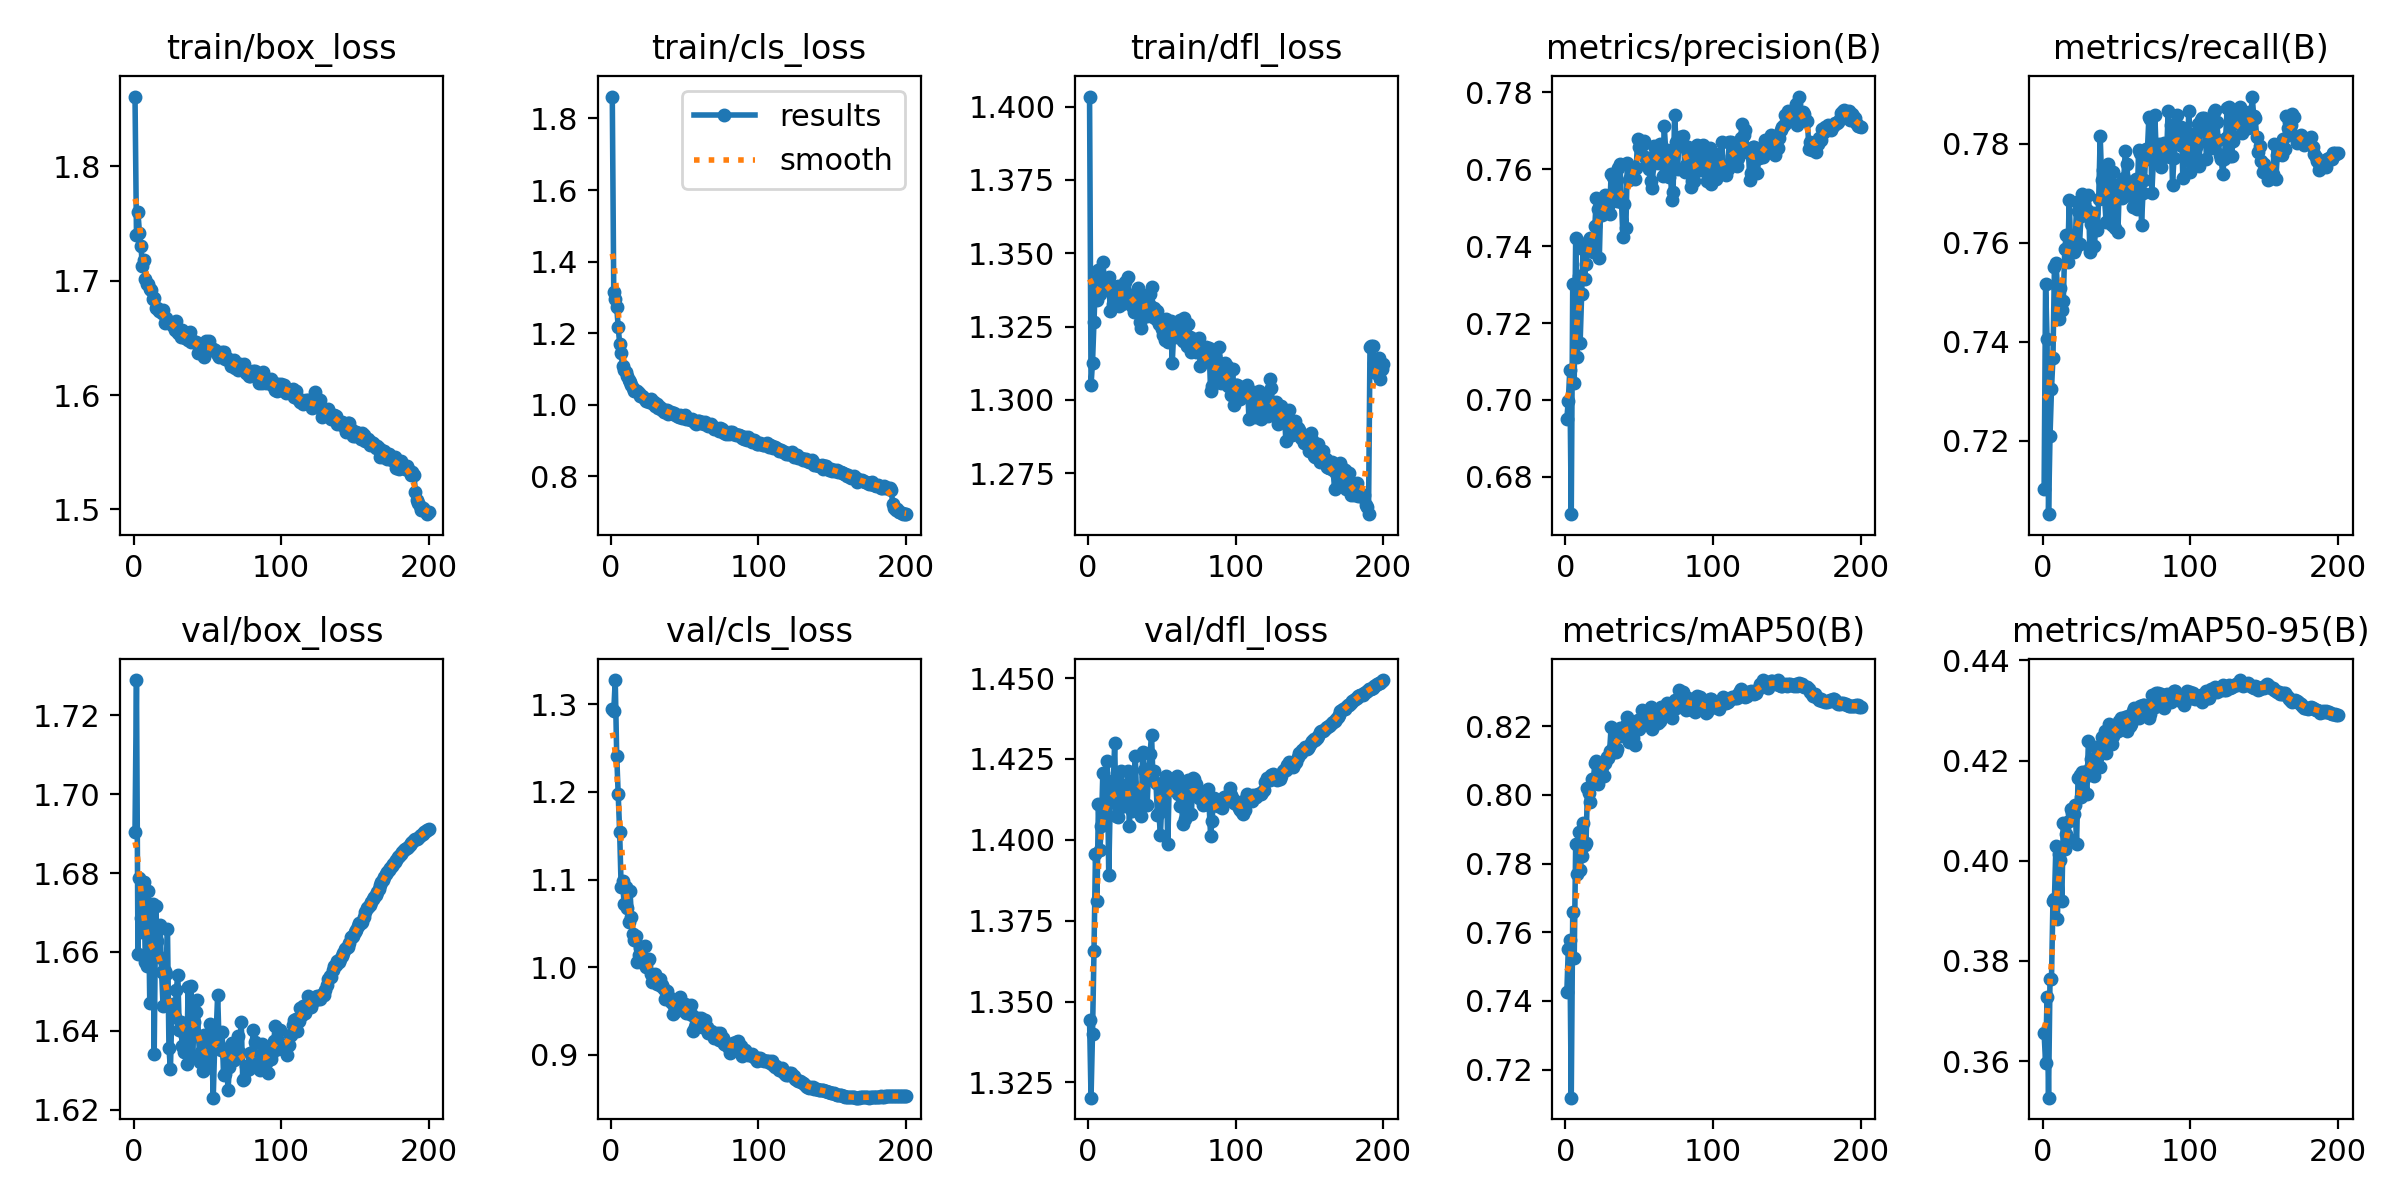

Values plotted in this chart, from the file beside it:
epoch, time, train/box_loss, train/cls_loss, train/dfl_loss, metrics/precision(B), metrics/recall(B), metrics/mAP50(B), metrics/mAP50-95(B), val/box_loss, val/cls_loss, val/dfl_loss, lr/pg0, lr/pg1, lr/pg2
1, 66.65, 1.861, 1.861, 1.403, 0.6952, 0.7102, 0.7425, 0.3656, 1.691, 1.295, 1.344, 0.003324, 0.003324, 0.003324
2, 126.8, 1.74, 1.314, 1.305, 0.6998, 0.7518, 0.7552, 0.3596, 1.729, 1.292, 1.32, 0.006624, 0.006624, 0.006624
3, 185.6, 1.76, 1.295, 1.313, 0.7077, 0.7406, 0.7578, 0.3729, 1.659, 1.328, 1.34, 0.009891, 0.009891, 0.009891
4, 244.9, 1.742, 1.272, 1.326, 0.6703, 0.7052, 0.7119, 0.3527, 1.679, 1.241, 1.365, 0.009851, 0.009851, 0.009851
5, 302.6, 1.731, 1.218, 1.341, 0.7302, 0.7209, 0.7659, 0.3763, 1.669, 1.198, 1.395, 0.009802, 0.009802, 0.009802
6, 360.4, 1.713, 1.17, 1.334, 0.7045, 0.7305, 0.7524, 0.3764, 1.665, 1.154, 1.381, 0.009753, 0.009753, 0.009753
7, 418.7, 1.718, 1.144, 1.344, 0.7422, 0.7368, 0.7857, 0.392, 1.678, 1.092, 1.411, 0.009703, 0.009703, 0.009703
8, 477.3, 1.701, 1.108, 1.336, 0.7113, 0.7552, 0.7769, 0.3923, 1.658, 1.098, 1.397, 0.009654, 0.009654, 0.009654
9, 536.2, 1.697, 1.096, 1.339, 0.7322, 0.7559, 0.7891, 0.403, 1.656, 1.072, 1.404, 0.009604, 0.009604, 0.009604
10, 594.9, 1.697, 1.09, 1.347, 0.7147, 0.7513, 0.7782, 0.3883, 1.676, 1.092, 1.421, 0.009555, 0.009555, 0.009555
11, 650.6, 1.692, 1.079, 1.341, 0.7274, 0.7445, 0.7821, 0.4014, 1.647, 1.067, 1.408, 0.009505, 0.009505, 0.009505
12, 707.1, 1.692, 1.07, 1.338, 0.7393, 0.7508, 0.7919, 0.4002, 1.669, 1.052, 1.411, 0.009456, 0.009456, 0.009456
13, 762.7, 1.684, 1.063, 1.34, 0.7314, 0.7464, 0.7855, 0.3919, 1.672, 1.087, 1.424, 0.009406, 0.009406, 0.009406
14, 819.2, 1.685, 1.055, 1.342, 0.7354, 0.7483, 0.7861, 0.4075, 1.634, 1.058, 1.389, 0.009357, 0.009357, 0.009357
15, 873.4, 1.676, 1.047, 1.33, 0.7405, 0.7588, 0.8019, 0.4023, 1.672, 1.038, 1.412, 0.009307, 0.009307, 0.009307
16, 927.6, 1.677, 1.037, 1.339, 0.7415, 0.7615, 0.8006, 0.4053, 1.663, 1.031, 1.418, 0.009258, 0.009258, 0.009258
17, 984, 1.673, 1.037, 1.333, 0.7421, 0.756, 0.798, 0.4045, 1.659, 1.035, 1.416, 0.009208, 0.009208, 0.009208
18, 1037, 1.674, 1.038, 1.337, 0.741, 0.7685, 0.8046, 0.4078, 1.667, 1.006, 1.43, 0.009158, 0.009158, 0.009158
19, 1093, 1.672, 1.033, 1.337, 0.7385, 0.7594, 0.8043, 0.4103, 1.655, 1.014, 1.407, 0.009109, 0.009109, 0.009109
20, 1149, 1.675, 1.025, 1.339, 0.7452, 0.7609, 0.8094, 0.4096, 1.646, 1.022, 1.407, 0.009059, 0.009059, 0.009059
21, 1204, 1.663, 1.024, 1.332, 0.7524, 0.7581, 0.8097, 0.4093, 1.655, 1.023, 1.41, 0.00901, 0.00901, 0.00901
22, 1260, 1.668, 1.021, 1.338, 0.7497, 0.7587, 0.8031, 0.4112, 1.654, 1.005, 1.421, 0.00896, 0.00896, 0.00896
23, 1314, 1.664, 1.016, 1.333, 0.7368, 0.7682, 0.806, 0.4034, 1.666, 1.024, 1.417, 0.008911, 0.008911, 0.008911
24, 1370, 1.664, 1.011, 1.336, 0.7519, 0.7664, 0.8073, 0.4166, 1.636, 1, 1.413, 0.008861, 0.008861, 0.008861
25, 1426, 1.663, 1.014, 1.34, 0.7482, 0.7597, 0.8081, 0.4171, 1.63, 1.009, 1.41, 0.008812, 0.008812, 0.008812
26, 1482, 1.662, 1.006, 1.336, 0.7495, 0.7654, 0.8054, 0.4127, 1.645, 1.01, 1.416, 0.008762, 0.008762, 0.008762
27, 1536, 1.661, 1.014, 1.342, 0.7532, 0.7698, 0.8093, 0.4177, 1.647, 0.9927, 1.421, 0.008713, 0.008713, 0.008713
28, 1591, 1.657, 1.003, 1.334, 0.7513, 0.7678, 0.8109, 0.4177, 1.644, 0.9837, 1.404, 0.008663, 0.008663, 0.008663
29, 1646, 1.665, 1.008, 1.336, 0.7504, 0.7657, 0.8106, 0.4167, 1.65, 0.9859, 1.418, 0.008614, 0.008614, 0.008614
30, 1702, 1.654, 0.9953, 1.332, 0.7482, 0.7666, 0.8128, 0.4133, 1.654, 0.992, 1.409, 0.008564, 0.008564, 0.008564
31, 1757, 1.656, 1.001, 1.33, 0.7589, 0.7696, 0.8197, 0.4239, 1.64, 0.9806, 1.416, 0.008515, 0.008515, 0.008515
32, 1813, 1.651, 0.9893, 1.334, 0.758, 0.7582, 0.8136, 0.4186, 1.642, 0.9853, 1.426, 0.008466, 0.008466, 0.008466
33, 1869, 1.657, 0.9946, 1.335, 0.7547, 0.7638, 0.8125, 0.4204, 1.636, 0.9865, 1.411, 0.008416, 0.008416, 0.008416
34, 1925, 1.651, 0.9868, 1.338, 0.7532, 0.7659, 0.8126, 0.4199, 1.635, 0.9782, 1.414, 0.008367, 0.008367, 0.008367
35, 1981, 1.65, 0.986, 1.326, 0.7517, 0.7592, 0.8134, 0.417, 1.639, 0.9794, 1.414, 0.008317, 0.008317, 0.008317
36, 2038, 1.65, 0.9799, 1.325, 0.7603, 0.7631, 0.818, 0.4227, 1.632, 0.9747, 1.407, 0.008268, 0.008268, 0.008268
37, 2093, 1.648, 0.985, 1.334, 0.7614, 0.7625, 0.8196, 0.4206, 1.651, 0.9641, 1.427, 0.008218, 0.008218, 0.008218
38, 2146, 1.656, 0.984, 1.336, 0.7515, 0.7689, 0.8172, 0.4214, 1.64, 0.9726, 1.422, 0.008169, 0.008169, 0.008169
39, 2203, 1.646, 0.9736, 1.331, 0.7424, 0.7815, 0.8186, 0.4188, 1.651, 0.9677, 1.42, 0.008119, 0.008119, 0.008119
40, 2260, 1.647, 0.9769, 1.329, 0.751, 0.7727, 0.8179, 0.4246, 1.633, 0.9655, 1.411, 0.00807, 0.00807, 0.00807
41, 2315, 1.646, 0.9791, 1.333, 0.7447, 0.7746, 0.8203, 0.4216, 1.642, 0.9603, 1.421, 0.00802, 0.00802, 0.00802
42, 2371, 1.647, 0.9736, 1.336, 0.7616, 0.7688, 0.8226, 0.4258, 1.645, 0.9467, 1.427, 0.007971, 0.007971, 0.007971
43, 2426, 1.646, 0.9757, 1.339, 0.7573, 0.7641, 0.8154, 0.4215, 1.648, 0.9564, 1.432, 0.007921, 0.007921, 0.007921
44, 2481, 1.637, 0.9712, 1.328, 0.7578, 0.7759, 0.8214, 0.4256, 1.639, 0.9497, 1.419, 0.007872, 0.007872, 0.007872
45, 2537, 1.644, 0.9688, 1.331, 0.758, 0.7684, 0.8212, 0.4273, 1.632, 0.9565, 1.421, 0.007822, 0.007822, 0.007822
46, 2594, 1.644, 0.9648, 1.327, 0.758, 0.7681, 0.8165, 0.4262, 1.635, 0.9559, 1.417, 0.007772, 0.007772, 0.007772
47, 2648, 1.638, 0.9714, 1.33, 0.7574, 0.7637, 0.8145, 0.4234, 1.63, 0.9661, 1.408, 0.007723, 0.007723, 0.007723
48, 2704, 1.633, 0.9637, 1.326, 0.7602, 0.7742, 0.821, 0.4249, 1.639, 0.9562, 1.408, 0.007673, 0.007673, 0.007673
49, 2759, 1.647, 0.9664, 1.327, 0.7678, 0.7629, 0.8217, 0.4269, 1.63, 0.9514, 1.401, 0.007624, 0.007624, 0.007624
50, 2815, 1.645, 0.9703, 1.324, 0.7659, 0.77, 0.8192, 0.4259, 1.632, 0.9587, 1.412, 0.007574, 0.007574, 0.007574
51, 2871, 1.647, 0.9595, 1.322, 0.7661, 0.7621, 0.8199, 0.4259, 1.634, 0.9483, 1.416, 0.007525, 0.007525, 0.007525
52, 2927, 1.639, 0.9609, 1.32, 0.7663, 0.7716, 0.8247, 0.4279, 1.642, 0.9476, 1.416, 0.007476, 0.007476, 0.007476
53, 2981, 1.64, 0.9584, 1.328, 0.7674, 0.7721, 0.8226, 0.4284, 1.636, 0.9476, 1.42, 0.007426, 0.007426, 0.007426
54, 3037, 1.64, 0.957, 1.32, 0.7631, 0.7689, 0.8207, 0.4278, 1.623, 0.9575, 1.399, 0.007377, 0.007377, 0.007377
55, 3093, 1.639, 0.9601, 1.323, 0.7622, 0.7731, 0.8227, 0.4272, 1.636, 0.9455, 1.418, 0.007327, 0.007327, 0.007327
56, 3149, 1.637, 0.9536, 1.327, 0.7609, 0.7785, 0.8233, 0.4287, 1.64, 0.9274, 1.418, 0.007278, 0.007278, 0.007278
57, 3205, 1.635, 0.9495, 1.312, 0.7601, 0.7758, 0.8229, 0.4259, 1.649, 0.9316, 1.416, 0.007228, 0.007228, 0.007228
58, 3261, 1.633, 0.9454, 1.323, 0.7569, 0.7719, 0.8254, 0.4289, 1.636, 0.9352, 1.416, 0.007178, 0.007178, 0.007178
59, 3316, 1.635, 0.9552, 1.325, 0.755, 0.7711, 0.8191, 0.4269, 1.635, 0.9426, 1.418, 0.007129, 0.007129, 0.007129
60, 3371, 1.638, 0.9535, 1.321, 0.7661, 0.7694, 0.8233, 0.4272, 1.64, 0.9379, 1.42, 0.007079, 0.007079, 0.007079
... 140 more rows
